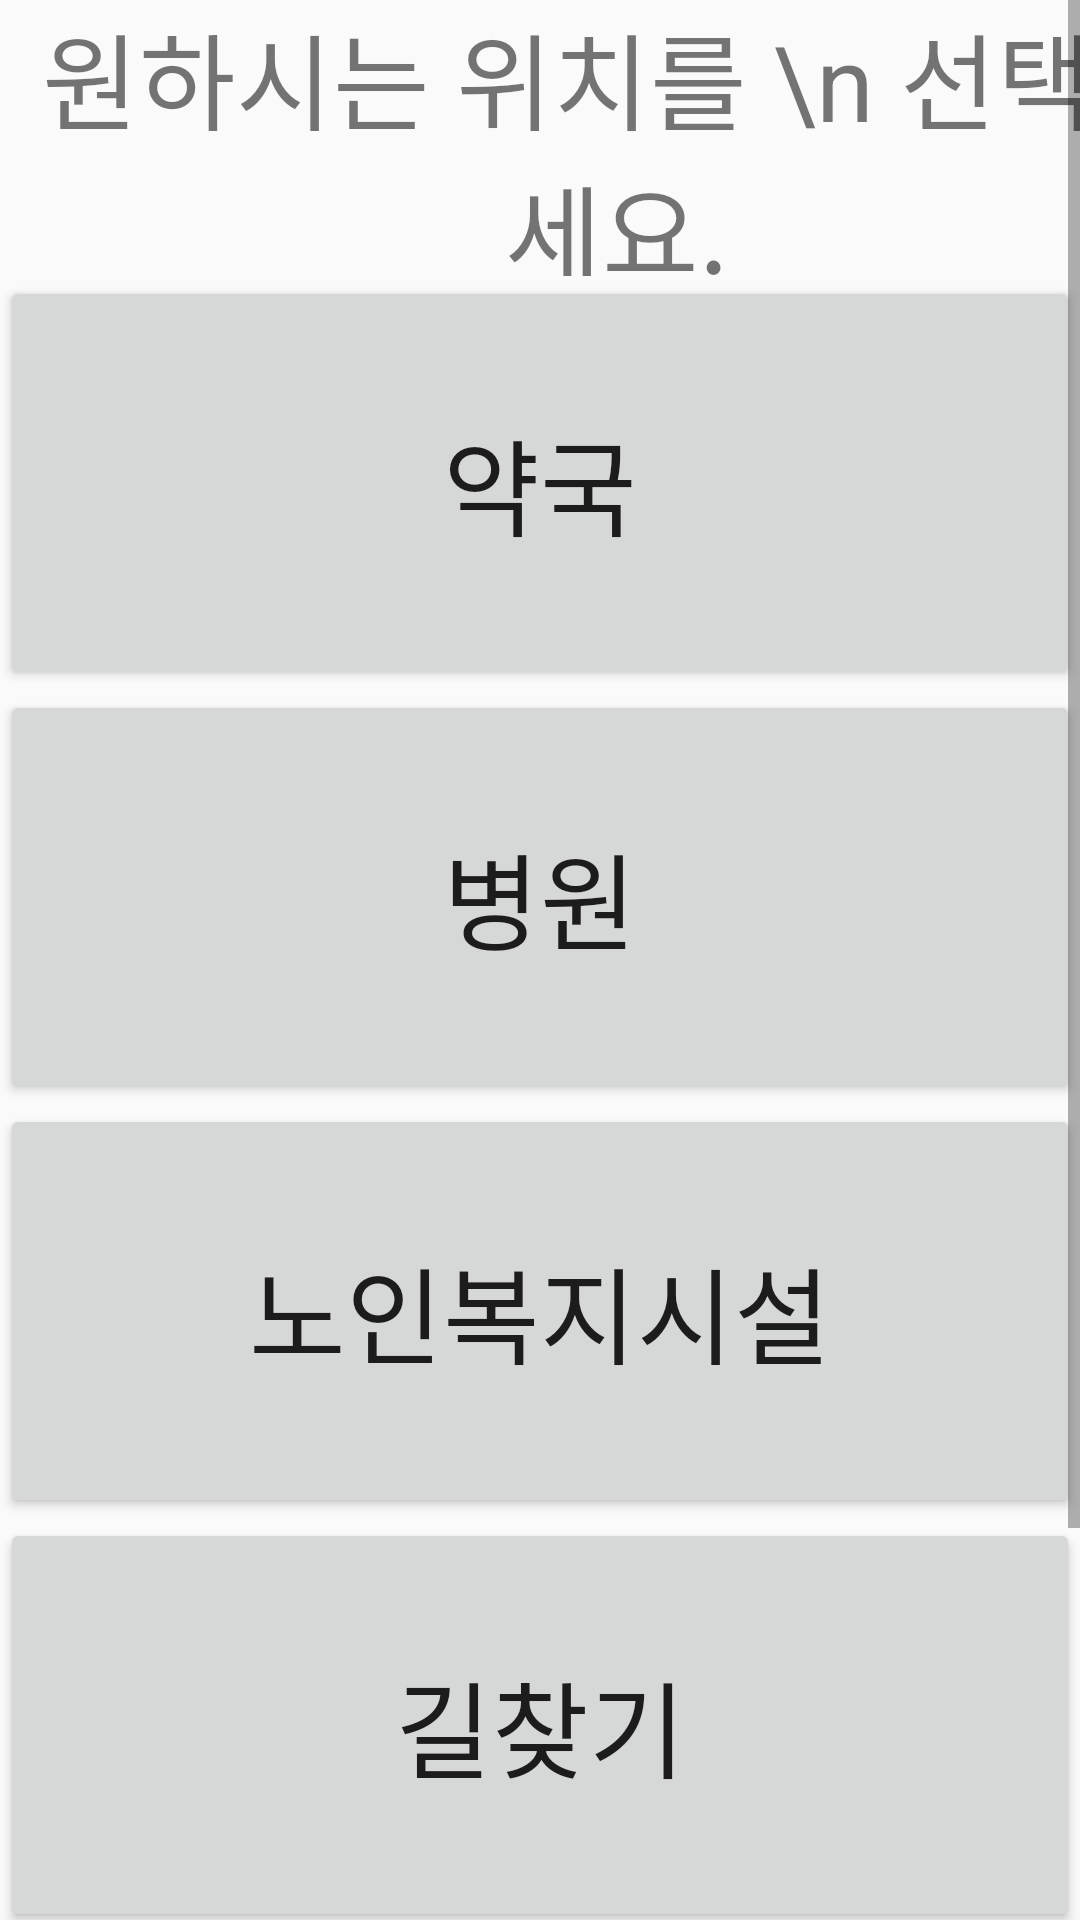

Write the Android layout XML for this screen, with the resource values it uses.
<!-- AndroidManifest.xml: application theme AppTheme -->
<!-- res/layout/mapbutton.xml -->
<?xml version="1.0" encoding="utf-8"?>

<androidx.constraintlayout.widget.ConstraintLayout xmlns:android="http://schemas.android.com/apk/res/android"
    xmlns:app="http://schemas.android.com/apk/res-auto"
    xmlns:tools="http://schemas.android.com/tools"
    android:layout_width="match_parent"
    android:layout_height="match_parent"
    tools:context=".MapButton">
    <ScrollView
        android:id="@+id/ScrollView2"
        android:layout_width="match_parent"
        android:layout_height="match_parent">
        <LinearLayout
            android:id="@+id/linearLayout"
            android:layout_width="match_parent"
            android:layout_height="match_parent"
            android:orientation="vertical">
            <TextView
                android:id="@+id/textView2"
                android:layout_width="411dp"
                android:layout_height="92dp"
                android:text="원하시는 위치를 \n 선택하세요."
                android:textSize="35sp"
                android:gravity="center"/>
            <Button
                android:id="@+id/map1_move"
                android:layout_width="match_parent"
                android:layout_height="138dp"
                android:gravity="center"
                android:text="약국"
                android:textSize="35sp" />
            <Button
                android:id="@+id/map2_move"
                android:layout_width="match_parent"
                android:layout_height="138dp"
                android:text="병원"
                android:textSize="35sp"/>
            <Button
                android:id="@+id/map3_move"
                android:layout_width="match_parent"
                android:layout_height="138dp"
                android:text="노인복지시설"
                android:textSize="35sp"/>
            <Button
                android:id="@+id/map4_move"
                android:layout_width="match_parent"
                android:layout_height="138dp"
                android:text="길찾기"
                android:textSize="35sp"/>

            <Button
                android:id="@+id/map5_move"
                android:layout_width="200dp"
                android:layout_height="100dp"
                android:layout_marginVertical="30dp"
                android:layout_gravity="center_horizontal"
                android:gravity="center"
                android:text="초기화면으로 이동"
                android:textSize="30sp"/>
        </LinearLayout>
    </ScrollView>
</androidx.constraintlayout.widget.ConstraintLayout>
<!-- resources referenced by this layout -->
<resources>
  <style name="AppTheme" parent="Theme.AppCompat.Light.DarkActionBar">
          
          <item name="colorPrimary">@color/colorPrimary</item>
          <item name="colorPrimaryDark">@color/colorPrimaryDark</item>
          <item name="colorAccent">@color/colorAccent</item>
      </style>
  <color name="colorPrimary">#6200EE</color>
  <color name="colorPrimaryDark">#3700B3</color>
  <color name="colorAccent">#03DAC5</color>
</resources>
